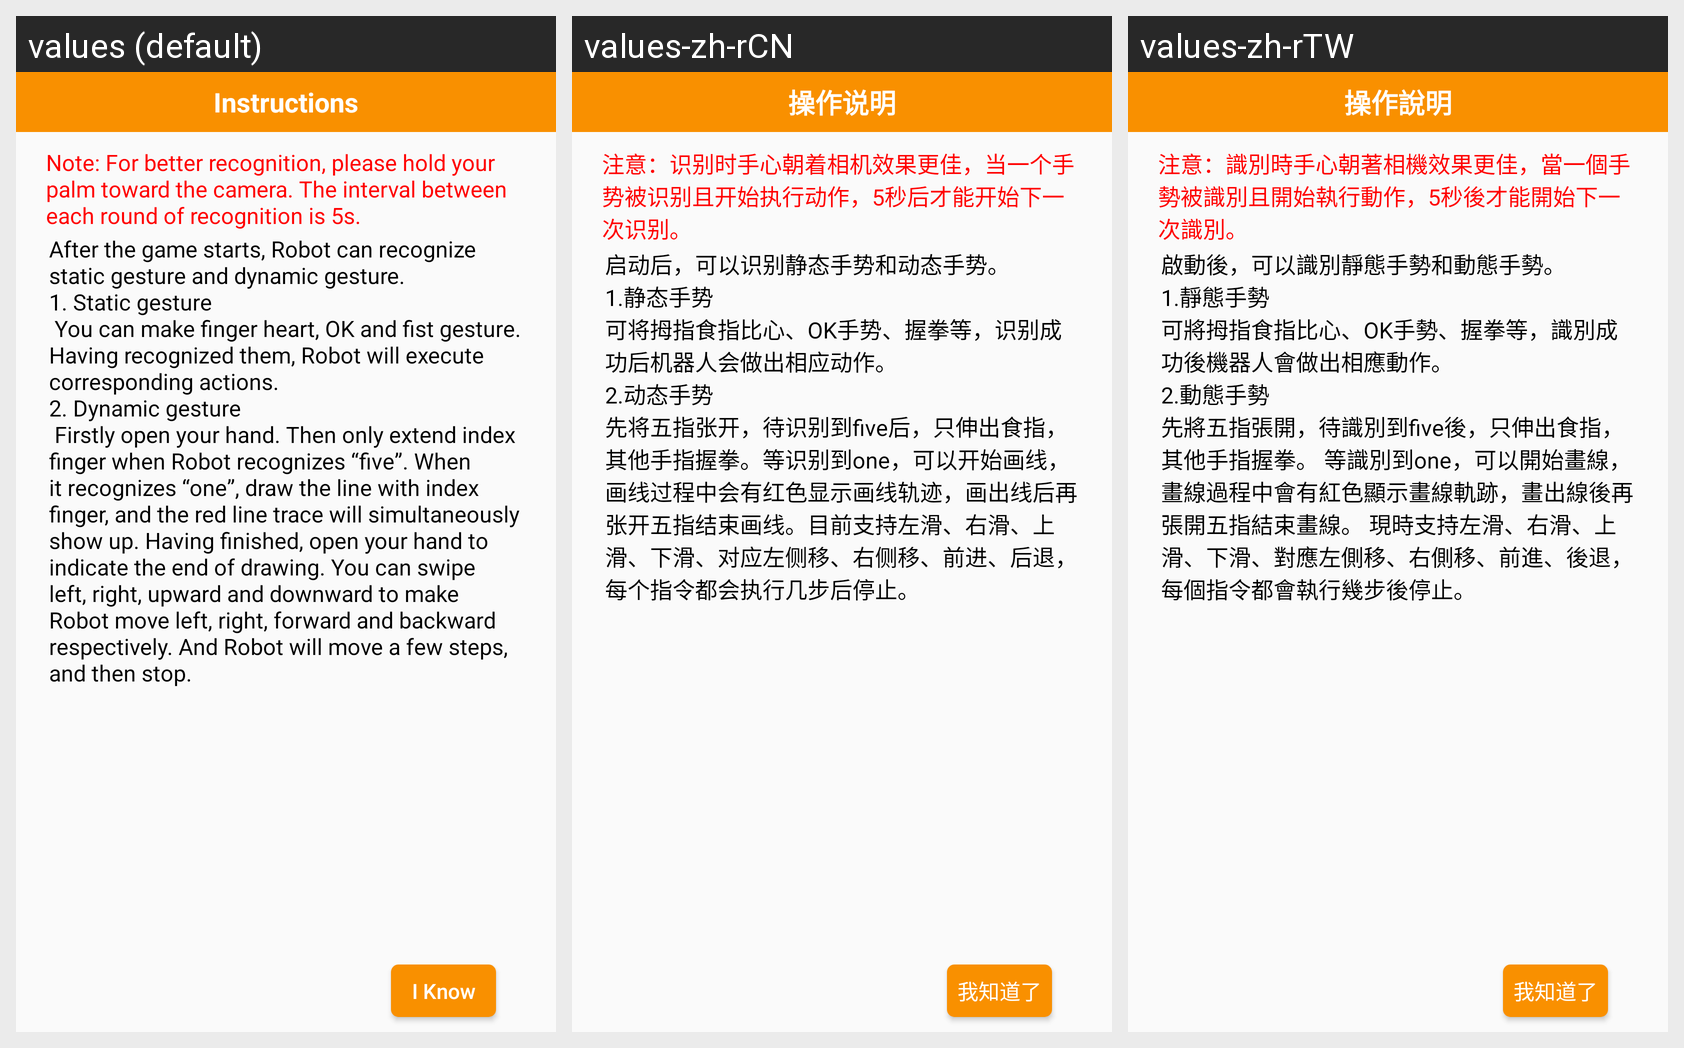

Here is an Android app screen in its default locale and in the app's own translations. Write out the translated-string differences for the strings that appear on this screen.
Android screen res/layout/layout_gesture_tip_prompt.xml rendered under 3 locales, left to right: values (default), values-zh-rCN, values-zh-rTW. Device: Nexus 5 (rendered at 1080×1920; each locale shown at half size, 540×960, under a caption strip naming it); theme AppTheme.
Strings drawn on this screen, with the default value and each locale's value (text and hints the layout hard-codes, and strings that could not be matched under every locale, appear in the picture but are not listed):

instructions
  values: Instructions
  values-zh-rCN: 操作说明
  values-zh-rTW: 操作說明

gesture_tips1
  values: Note: For better recognition, please hold your palm toward the camera. The interval between each round of recognition is 5s.
  values-zh-rCN: 注意：识别时手心朝着相机效果更佳，当一个手势被识别且开始执行动作，5秒后才能开始下一次识别。
  values-zh-rTW: 注意：識別時手心朝著相機效果更佳，當一個手勢被識別且開始執行動作，5秒後才能開始下一次識別。

gesture_tips2
  values: After the game starts, Robot can recognize static gesture and dynamic gesture. 
      1. Static gesture
       You can make finger heart, OK and fist gesture. Having recognized them, Robot will execute corresponding actions.
      2. Dynamic gesture
       Firstly open your hand. Then only extend index finger when Robot recognizes “five”. When it recognizes “one”, draw the line with index finger, and the red line trace …[clipped]
  values-zh-rCN: 启动后，可以识别静态手势和动态手势。
      1.静态手势
      可将拇指食指比心、OK手势、握拳等，识别成功后机器人会做出相应动作。
      2.动态手势
      先将五指张开，待识别到five后，只伸出食指，其他手指握拳。等识别到one，可以开始画线，画线过程中会有红色显示画线轨迹，画出线后再张开五指结束画线。目前支持左滑、右滑、上滑、下滑、对应左侧移、右侧移、前进、后退，每个指令都会执行几步后停止。
  values-zh-rTW: 啟動後，可以識別靜態手勢和動態手勢。
      1.靜態手勢
      可將拇指食指比心、OK手勢、握拳等，識別成功後機器人會做出相應動作。
      2.動態手勢
      先將五指張開，待識別到five後，只伸出食指，其他手指握拳。 等識別到one，可以開始畫線，畫線過程中會有紅色顯示畫線軌跡，畫出線後再張開五指結束畫線。 現時支持左滑、右滑、上滑、下滑、對應左側移、右側移、前進、後退，每個指令都會執行幾步後停止。

ainova_know
  values: I Know
  values-zh-rCN: 我知道了
  values-zh-rTW: 我知道了
